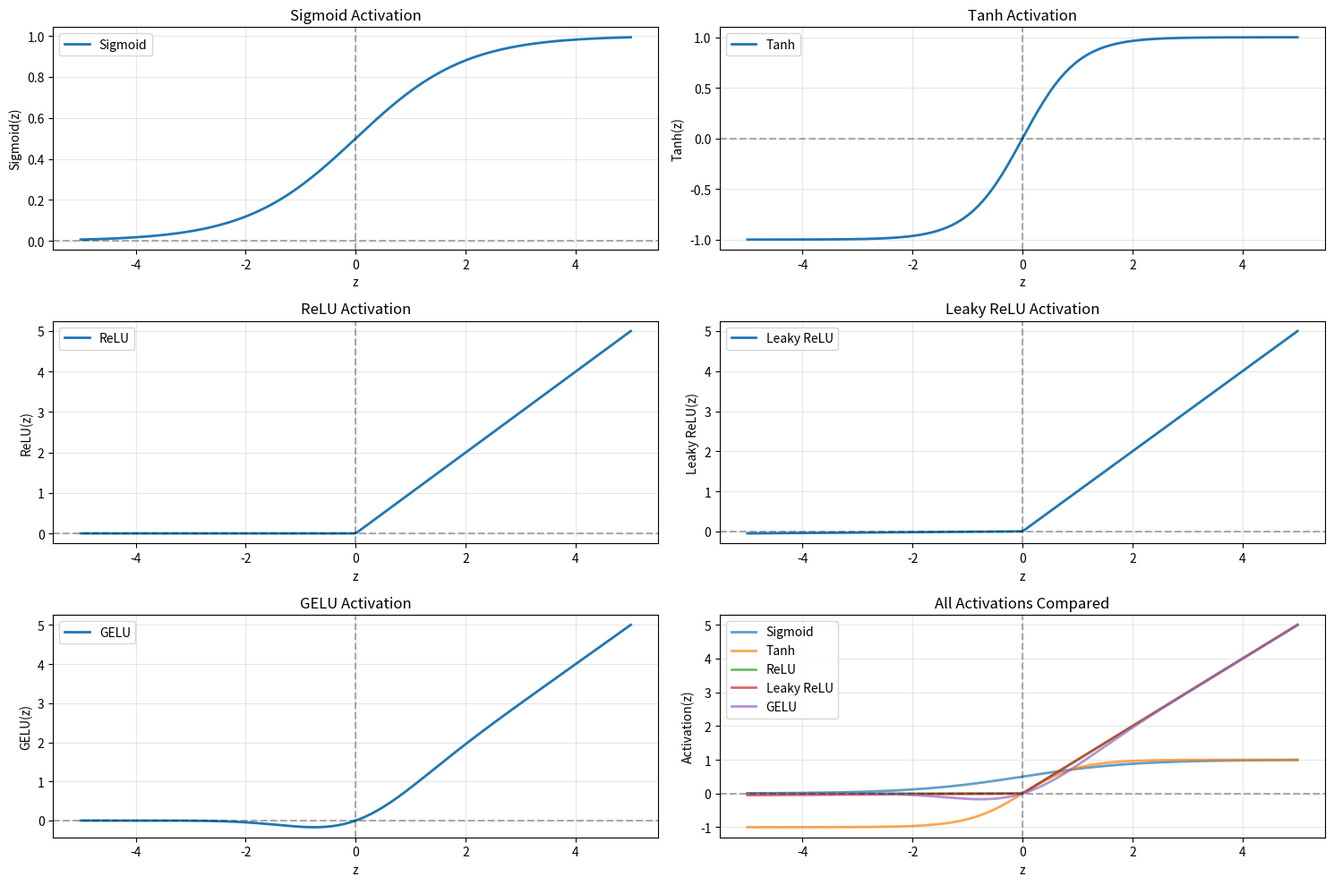
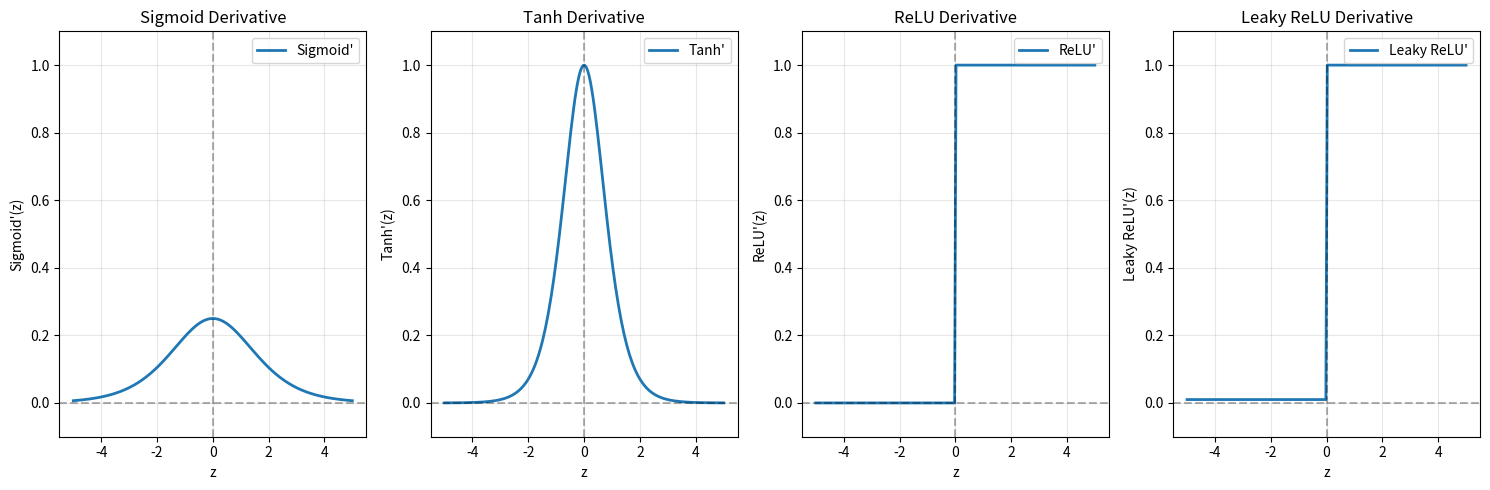

The matplotlib source for these figures, in order:
"""
Activation Functions - Making Neural Networks Non-Linear

This example demonstrates why activation functions are crucial
and compares all major activation functions.

What you'll see:
1. Why linear-only networks fail
2. All activation functions visualized
3. Derivative comparisons
4. Practical usage examples
5. Which activations GPT uses
"""

import numpy as np
import matplotlib.pyplot as plt

print("="*70)
print("ACTIVATION FUNCTIONS - Adding Non-Linearity to Neural Networks")
print("="*70)

# ==============================================================================
# PART 1: Activation Functions Library
# ==============================================================================

class Activations:
    """Complete library of activation functions and their derivatives"""

    @staticmethod
    def sigmoid(z):
        """Sigmoid: σ(z) = 1 / (1 + e^(-z))"""
        return 1 / (1 + np.exp(-np.clip(z, -500, 500)))  # Clip for stability

    @staticmethod
    def sigmoid_derivative(z):
        """Derivative: σ'(z) = σ(z)(1 - σ(z))"""
        s = Activations.sigmoid(z)
        return s * (1 - s)

    @staticmethod
    def tanh(z):
        """Tanh: tanh(z) = (e^z - e^(-z)) / (e^z + e^(-z))"""
        return np.tanh(z)

    @staticmethod
    def tanh_derivative(z):
        """Derivative: tanh'(z) = 1 - tanh²(z)"""
        return 1 - np.tanh(z) ** 2

    @staticmethod
    def relu(z):
        """ReLU: max(0, z)"""
        return np.maximum(0, z)

    @staticmethod
    def relu_derivative(z):
        """Derivative: 1 if z > 0, else 0"""
        return (z > 0).astype(float)

    @staticmethod
    def leaky_relu(z, alpha=0.01):
        """Leaky ReLU: z if z > 0, else alpha*z"""
        return np.where(z > 0, z, alpha * z)

    @staticmethod
    def leaky_relu_derivative(z, alpha=0.01):
        """Derivative: 1 if z > 0, else alpha"""
        return np.where(z > 0, 1.0, alpha)

    @staticmethod
    def softmax(z):
        """Softmax: exp(z_i) / sum(exp(z))"""
        # Subtract max for numerical stability
        exp_z = np.exp(z - np.max(z, axis=-1, keepdims=True))
        return exp_z / np.sum(exp_z, axis=-1, keepdims=True)

    @staticmethod
    def gelu(z):
        """GELU: Used in GPT!"""
        return 0.5 * z * (1 + np.tanh(
            np.sqrt(2/np.pi) * (z + 0.044715 * z**3)
        ))

print("✓ Activation functions library loaded")
print()

# ==============================================================================
# PART 2: Why We Need Activation Functions
# ==============================================================================

print("="*70)
print("EXAMPLE 1: Why Linear-Only Networks Fail")
print("="*70)

print("""
Problem: Stacking linear layers without activation functions

Layer 1: z1 = X @ W1 + b1
Layer 2: z2 = z1 @ W2 + b2

Expanding:
z2 = (X @ W1 + b1) @ W2 + b2
   = X @ (W1 @ W2) + (b1 @ W2 + b2)
   = X @ W_combined + b_combined

Result: Still just ONE linear transformation!
No matter how many layers, without activation = single layer.
""")

# Demonstration
X = np.random.randn(5, 3)
W1 = np.random.randn(3, 4)
b1 = np.random.randn(4)
W2 = np.random.randn(4, 2)
b2 = np.random.randn(2)

# Two "layers" without activation
z1 = X @ W1 + b1
z2 = z1 @ W2 + b2

# Equivalent single layer
W_combined = W1 @ W2
b_combined = b1 @ W2 + b2
z_single = X @ W_combined + b_combined

print(f"Two layers output:\n{z2[:2]}\n")
print(f"Single layer output:\n{z_single[:2]}\n")
print(f"Are they equal? {np.allclose(z2, z_single)}")
print("\n⚠️  Without activation, multiple layers collapse to single layer!")

# With activation (non-linear)
print("\n" + "-"*70)
print("With ReLU activation:")
z1 = X @ W1 + b1
a1 = Activations.relu(z1)  # ← Non-linearity!
z2 = a1 @ W2 + b2

# Try to express as single layer (impossible!)
print(f"Two layers with ReLU:\n{z2[:2]}\n")
print("✓ Cannot be expressed as single linear layer!")
print("✓ Network can now learn complex, non-linear patterns!")

# ==============================================================================
# PART 3: Visualizing All Activation Functions
# ==============================================================================

print("\n" + "="*70)
print("EXAMPLE 2: Comparing Activation Functions")
print("="*70)

x = np.linspace(-5, 5, 200)

# Compute all activations
activations = {
    'Sigmoid': Activations.sigmoid(x),
    'Tanh': Activations.tanh(x),
    'ReLU': Activations.relu(x),
    'Leaky ReLU': Activations.leaky_relu(x),
    'GELU': Activations.gelu(x)
}

# Plot activations
plt.figure(figsize=(15, 10))

# Plot activation functions
for i, (name, values) in enumerate(activations.items(), 1):
    plt.subplot(3, 2, i)
    plt.plot(x, values, linewidth=2, label=name)
    plt.grid(True, alpha=0.3)
    plt.axhline(y=0, color='k', linestyle='--', alpha=0.3)
    plt.axvline(x=0, color='k', linestyle='--', alpha=0.3)
    plt.xlabel('z')
    plt.ylabel(f'{name}(z)')
    plt.title(f'{name} Activation')
    plt.legend()

# Comparison plot
plt.subplot(3, 2, 6)
for name, values in activations.items():
    plt.plot(x, values, linewidth=2, label=name, alpha=0.7)
plt.grid(True, alpha=0.3)
plt.axhline(y=0, color='k', linestyle='--', alpha=0.3)
plt.axvline(x=0, color='k', linestyle='--', alpha=0.3)
plt.xlabel('z')
plt.ylabel('Activation(z)')
plt.title('All Activations Compared')
plt.legend()

plt.tight_layout()
plt.savefig('activation_functions.png', dpi=150, bbox_inches='tight')
print("✓ Saved activation function plots to 'activation_functions.png'")

# ==============================================================================
# PART 4: Derivatives (Critical for Backpropagation!)
# ==============================================================================

print("\n" + "="*70)
print("EXAMPLE 3: Activation Function Derivatives")
print("="*70)

print("""
Why derivatives matter:
During backpropagation, we need:
  ∂Loss/∂W = ∂Loss/∂a × ∂a/∂z × ∂z/∂W
                        ↑
              activation derivative!
""")

# Compute derivatives
derivatives = {
    'Sigmoid': Activations.sigmoid_derivative(x),
    'Tanh': Activations.tanh_derivative(x),
    'ReLU': Activations.relu_derivative(x),
    'Leaky ReLU': Activations.leaky_relu_derivative(x)
}

# Plot derivatives
plt.figure(figsize=(15, 5))

for i, (name, values) in enumerate(derivatives.items(), 1):
    plt.subplot(1, 4, i)
    plt.plot(x, values, linewidth=2, label=f"{name}'")
    plt.grid(True, alpha=0.3)
    plt.axhline(y=0, color='k', linestyle='--', alpha=0.3)
    plt.axvline(x=0, color='k', linestyle='--', alpha=0.3)
    plt.xlabel('z')
    plt.ylabel(f"{name}'(z)")
    plt.title(f'{name} Derivative')
    plt.ylim(-0.1, 1.1)
    plt.legend()

plt.tight_layout()
plt.savefig('activation_derivatives.png', dpi=150, bbox_inches='tight')
print("✓ Saved derivative plots to 'activation_derivatives.png'")

# Vanishing gradient demonstration
print("\n" + "-"*70)
print("Vanishing Gradient Problem:")
print("-"*70)

z_large = np.array([-10, -5, 0, 5, 10])
sigmoid_grad = Activations.sigmoid_derivative(z_large)
tanh_grad = Activations.tanh_derivative(z_large)
relu_grad = Activations.relu_derivative(z_large)

print(f"z values:        {z_large}")
print(f"Sigmoid' (z):    {sigmoid_grad}")
print(f"Tanh' (z):       {tanh_grad}")
print(f"ReLU' (z):       {relu_grad}")

print("\n⚠️  Sigmoid & Tanh gradients → 0 for large |z| (vanishing!)")
print("✓  ReLU gradient = 1 for z > 0 (no vanishing!)")

# ==============================================================================
# PART 5: Practical Examples
# ==============================================================================

print("\n" + "="*70)
print("EXAMPLE 4: Practical Usage")
print("="*70)

# Test on same input
print("Testing all activations on same input:")
print("-"*70)
test_input = np.array([-2, -1, 0, 1, 2])

print(f"Input:        {test_input}")
print(f"Sigmoid:      {Activations.sigmoid(test_input)}")
print(f"Tanh:         {Activations.tanh(test_input)}")
print(f"ReLU:         {Activations.relu(test_input)}")
print(f"Leaky ReLU:   {Activations.leaky_relu(test_input)}")
print(f"GELU:         {Activations.gelu(test_input)}")

# ==============================================================================
# PART 6: Output Layer Examples
# ==============================================================================

print("\n" + "="*70)
print("EXAMPLE 5: Output Layer Selection")
print("="*70)

# Binary classification
print("Binary Classification (Cat vs Dog):")
print("-"*70)
logits_binary = np.array([[2.5], [-1.3], [0.2]])
probs_binary = Activations.sigmoid(logits_binary)

print(f"Raw scores (logits): {logits_binary.flatten()}")
print(f"Probabilities:       {probs_binary.flatten()}")
print(f"Predictions:         {(probs_binary > 0.5).astype(int).flatten()}")
print("(0 = dog, 1 = cat)")

# Multi-class classification
print("\n" + "-"*70)
print("Multi-Class Classification (Digits 0-9):")
print("-"*70)
logits_multi = np.array([
    [2.0, 1.0, 0.1, -1.0, -2.0, 0.5, -0.5, 1.5, -1.5, 0.0],  # Sample 1
    [0.1, 0.2, 3.0, -0.1, 0.0, -1.0, 0.5, -0.5, 0.3, -0.2]   # Sample 2
])
probs_multi = Activations.softmax(logits_multi)

for i in range(2):
    print(f"\nSample {i+1}:")
    print(f"  Logits: {logits_multi[i]}")
    print(f"  Probabilities: {probs_multi[i]}")
    print(f"  Sum of probabilities: {probs_multi[i].sum():.6f}")
    print(f"  Predicted digit: {np.argmax(probs_multi[i])}")

# ==============================================================================
# PART 7: Network Layer Example
# ==============================================================================

print("\n" + "="*70)
print("EXAMPLE 6: Using Activations in Network Layers")
print("="*70)

# Simulate a 2-layer network
batch_size = 4
input_size = 10
hidden_size = 8
output_size = 3

# Random input
X = np.random.randn(batch_size, input_size)

# Layer 1 weights
W1 = np.random.randn(input_size, hidden_size) * 0.1
b1 = np.zeros(hidden_size)

# Layer 2 weights
W2 = np.random.randn(hidden_size, output_size) * 0.1
b2 = np.zeros(output_size)

print(f"Input shape: {X.shape}")
print(f"Layer 1: {input_size} → {hidden_size} (with ReLU)")
print(f"Layer 2: {hidden_size} → {output_size} (with Softmax)")

# Forward pass
print("\n" + "-"*70)
print("Forward Pass:")

# Layer 1
z1 = X @ W1 + b1
print(f"\n1. Linear transform: z1 = X @ W1 + b1")
print(f"   Shape: {z1.shape}")
print(f"   Sample values: {z1[0, :3]}")

a1 = Activations.relu(z1)
print(f"\n2. ReLU activation: a1 = relu(z1)")
print(f"   Shape: {a1.shape}")
print(f"   Sample values: {a1[0, :3]}")
print(f"   Zeros introduced: {(a1 == 0).sum()} / {a1.size}")

# Layer 2
z2 = a1 @ W2 + b2
print(f"\n3. Linear transform: z2 = a1 @ W2 + b2")
print(f"   Shape: {z2.shape}")
print(f"   Sample values: {z2[0]}")

a2 = Activations.softmax(z2)
print(f"\n4. Softmax activation: a2 = softmax(z2)")
print(f"   Shape: {a2.shape}")
print(f"   Sample probabilities: {a2[0]}")
print(f"   Sum: {a2[0].sum():.6f} (should be 1.0)")
print(f"   Predicted classes: {np.argmax(a2, axis=1)}")

# ==============================================================================
# PART 8: Comparing Activations on Network
# ==============================================================================

print("\n" + "="*70)
print("EXAMPLE 7: Effect of Different Hidden Activations")
print("="*70)

# Test different activations on same network
activations_to_test = {
    'Sigmoid': Activations.sigmoid,
    'Tanh': Activations.tanh,
    'ReLU': Activations.relu,
    'Leaky ReLU': Activations.leaky_relu,
    'GELU': Activations.gelu
}

results = {}

for name, activation_fn in activations_to_test.items():
    # Layer 1 with current activation
    z1 = X @ W1 + b1
    a1 = activation_fn(z1)

    # Layer 2 (always softmax for output)
    z2 = a1 @ W2 + b2
    a2 = Activations.softmax(z2)

    # Store statistics
    results[name] = {
        'hidden_mean': a1.mean(),
        'hidden_std': a1.std(),
        'hidden_zeros': (a1 == 0).sum() / a1.size,
        'output': a2[0]  # First sample
    }

print("Activation Function Statistics:")
print("-"*70)
print(f"{'Activation':<15} {'Hidden Mean':>12} {'Hidden Std':>12} {'% Zeros':>10}")
print("-"*70)

for name, stats in results.items():
    print(f"{name:<15} {stats['hidden_mean']:>12.4f} "
          f"{stats['hidden_std']:>12.4f} {stats['hidden_zeros']:>9.1%}")

print("\n✓ ReLU typically creates sparse activations (many zeros)")
print("✓ Sigmoid/Tanh saturate (values near 0 or 1/-1)")
print("✓ GELU is smooth like Sigmoid but doesn't saturate as much")

# ==============================================================================
# PART 9: GPT Connection
# ==============================================================================

print("\n" + "="*70)
print("EXAMPLE 8: What GPT Uses")
print("="*70)

print("""
GPT Feed-Forward Layer (simplified):

def gpt_feed_forward(x, W1, b1, W2, b2):
    # Expand dimension
    hidden = x @ W1 + b1

    # GELU activation (GPT's choice!)
    activated = gelu(hidden)

    # Project back
    output = activated @ W2 + b2

    return output

Why GELU instead of ReLU?
1. Smoother (better for NLP)
2. Stochastic regularization properties
3. Better empirical performance on language tasks
4. State-of-the-art for transformers

But conceptually, it's the SAME as what you're learning!
""")

# Simulate GPT feed-forward layer
def gpt_feed_forward(x, W1, b1, W2, b2):
    """Simplified GPT feed-forward layer"""
    hidden = x @ W1 + b1
    activated = Activations.gelu(hidden)  # GELU!
    output = activated @ W2 + b2
    return output

# Test
x_gpt = np.random.randn(1, 768)  # GPT hidden state
W1_gpt = np.random.randn(768, 3072) * 0.01  # 4x expansion
b1_gpt = np.zeros(3072)
W2_gpt = np.random.randn(3072, 768) * 0.01  # Project back
b2_gpt = np.zeros(768)

output_gpt = gpt_feed_forward(x_gpt, W1_gpt, b1_gpt, W2_gpt, b2_gpt)

print(f"GPT input shape: {x_gpt.shape}")
print(f"After expansion: (1, 3072)  ← 4x larger!")
print(f"GPT output shape: {output_gpt.shape}")
print(f"\n✓ This exact pattern is inside every GPT transformer layer!")

# ==============================================================================
# PART 10: Performance Comparison
# ==============================================================================

print("\n" + "="*70)
print("EXAMPLE 9: Computation Speed Comparison")
print("="*70)

import time

# Large input for timing
large_input = np.random.randn(10000, 1000)

print("Computing activation for 10,000 samples × 1,000 features:")
print("-"*70)

timings = {}

for name, activation_fn in activations_to_test.items():
    start = time.time()
    result = activation_fn(large_input)
    elapsed = (time.time() - start) * 1000  # Convert to ms
    timings[name] = elapsed
    print(f"{name:<15}: {elapsed:>8.2f} ms")

fastest = min(timings.values())
print("\n" + "-"*70)
print("Speedup relative to fastest:")
for name, elapsed in timings.items():
    speedup = elapsed / fastest
    marker = " ← FASTEST" if elapsed == fastest else ""
    print(f"{name:<15}: {speedup:>5.2f}x{marker}")

print("\n✓ ReLU is typically fastest (simple max operation)")
print("✓ GELU is slower (complex math) but better for NLP")

# ==============================================================================
# SUMMARY
# ==============================================================================

print("\n" + "="*70)
print("✅ SUMMARY")
print("="*70)

print("""
What You Just Learned:

1. ✅ Why activation functions are essential (non-linearity!)
2. ✅ All major activation functions (Sigmoid, Tanh, ReLU, etc.)
3. ✅ How to compute derivatives (needed for backpropagation)
4. ✅ When to use which activation
5. ✅ Vanishing gradient problem (why ReLU is popular)
6. ✅ Output layer selection (Sigmoid vs Softmax)
7. ✅ What GPT uses (GELU!)

Key Takeaways:

📌 Hidden Layers:
   - Default: ReLU (fast, no vanishing gradient)
   - Transformers: GELU (better for NLP)
   - Avoid: Sigmoid/Tanh (vanishing gradients)

📌 Output Layer:
   - Binary classification: Sigmoid
   - Multi-class classification: Softmax
   - Regression: No activation (linear)

📌 The Rule:
   Without activation functions:
     10 layers = 1 layer (all linear!)

   With activation functions:
     10 layers can learn complex patterns!

📌 For Backpropagation:
   - Need derivatives of activations
   - ReLU derivative: super simple (0 or 1)
   - Sigmoid/Tanh: vanish for large |z|

Connection to GPT:
Every transformer layer uses:
  z = x @ W + b
  a = gelu(z)  ← GELU activation!

This is exactly what you learned, just at massive scale!

Next Steps:
1. Read Lesson 3.3: Multi-Layer Networks
   (Stack layers to build deep networks)
2. Run example_03_forward_pass.py
3. Complete exercise_02_activations.py

You now understand the "secret ingredient" that makes
neural networks capable of learning anything! 🎉
""")

print("="*70)
print("Generated plots:")
print("  - activation_functions.png")
print("  - activation_derivatives.png")
print("="*70)

# Show plots if running interactively
try:
    plt.show()
except:
    pass
